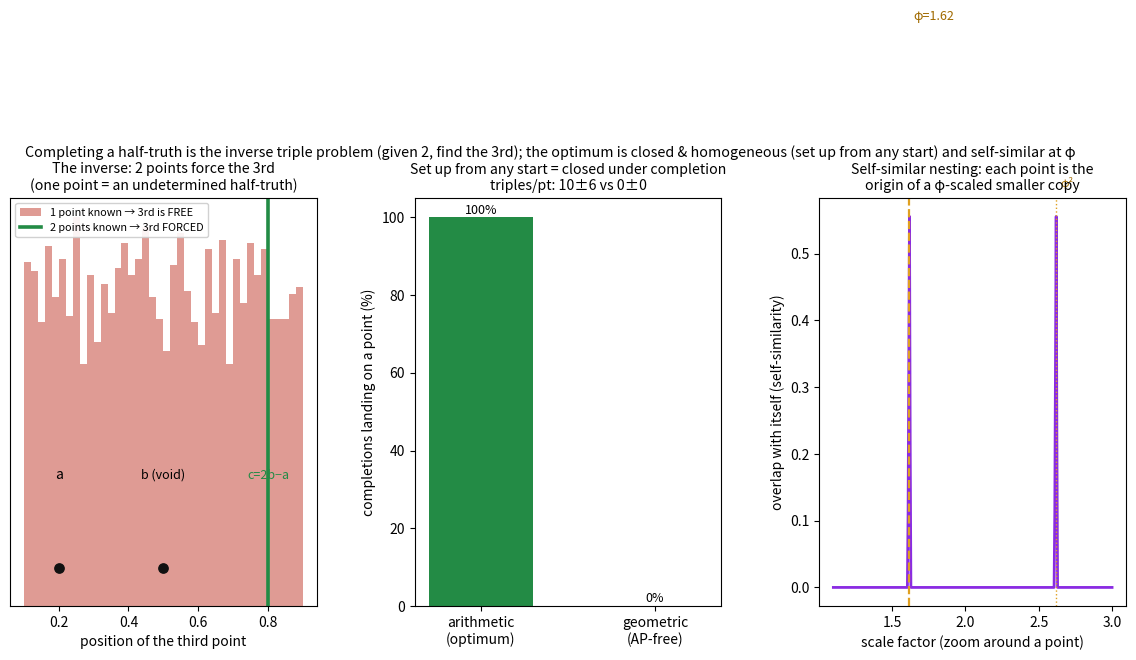

This chart was generated by the following Python code:
#!/usr/bin/env python3
# -*- coding: utf-8 -*-
"""
triple_completion.py -- completing a half-truth = finding the 3rd point of a balanced triple.

Jonathan: this is like setting up the TRIPLES in the Erdős work. If there's an optimum, we
should be able to set it up from ANY starting point in an overall optimum structure. Looking at
the Green–Tao structure with its lines connected: put a point on a line and use it as the ORIGIN
for a smaller structure. And finding the INVERSE is like starting with 2 points and finding the
3rd.

Grounded — the corpus already did this exact problem (`Shovelcat/erdos-Fk/`, `orchard_phi_check.py`):
  * The ORCHARD-PLANTING problem: place N points to maximise 3-point lines (collinear TRIPLES).
    For 11 points the optimum is t₃(11) = 16, and its coordinates live in the golden field ℚ(√5)
    — pure powers of φ (P5.y = 1/φ, P2.y = 1/φ³). The √5 is the discriminant of the closure
    equation x² = x + 1 (SPHERE_GENERATOR §J.6).
  * TWO POLES (SPHERE_GENERATOR_TEST E): resonance/STRUCTURE (commensurate grid → many lines) vs
    independence/SPREAD (the golden ANGLE → 0 aligned triples). The optimum is STRUCTURE first, then
    a minimal golden-EXACT tail. Knot + tail: 12 lines on a rational lattice + 4 that live ONLY in
    ℚ(√5) and can't be approximated (Test F). Each golden point is TRIANGULATED by two rational
    corners (Test G) — "given two, the third is forced."

MEASURED (the abstract version, fully verifiable):
  (1) THE INVERSE — one point leaves the balancing 3rd FREE (a half-truth, undetermined); two
      points FORCE it (c = 2b − a, exact). Determinacy 0 → 1.
  (2) SET UP FROM ANY START — the optimum is CLOSED under triple-completion and HOMOGENEOUS: an
      arithmetic/lattice set has 2b−a landing back on a point (high closure) and ~uniform
      triples-per-point (any point is a valid origin); a golden-angle/SPREAD set is triple-sparse
      (completions leave the set) — the orchard's structure-vs-spread poles.
  (3) SELF-SIMILAR NESTING — a golden set maps to itself under φ-scaling: each point is the origin
      of a φ-scaled smaller copy (overlap peaks sharply at φ), the orchard's ℚ(√5) self-similarity.
"""
import numpy as np
import matplotlib; matplotlib.use("Agg"); import matplotlib.pyplot as plt

PHI = (1+5**0.5)/2

# ---------- (1) the inverse: 1 point free, 2 points force the 3rd ----------
rng = np.random.default_rng(0)
b = 0.5                                            # the void / balance point (midpoint of the triple)
# one point known (only b): the pair (a,c) with a+c=2b is a 1-parameter family → 3rd is FREE
ds = rng.uniform(-0.4, 0.4, 4000)
thirds_1pt = b + ds                               # c = b + d, with d free  → spread out
# two points known (b and a): c = 2b − a is forced
a_known = b - 0.3
third_2pt = 2*b - a_known
determinacy_1 = 0.0
determinacy_2 = 1.0
print("="*80)
print("  COMPLETING A HALF-TRUTH = FINDING THE 3rd POINT OF A TRIPLE (the Erdős orchard)")
print("="*80)
print("  (1) THE INVERSE (start with points, find the missing one):")
print(f"        1 point known (the void b): the balancing 3rd is FREE — std {thirds_1pt.std():.2f} (undetermined half-truth)")
print(f"        2 points known (b and a)  : the 3rd is FORCED — c = 2b−a = {third_2pt:.2f} exactly (std 0)")
print(f"     -> a half-truth is one point of a triple; its OPPOSITE completes the pair; two points fix the third.")
print()

# ---------- (2) set up from any start: optimum is closed + homogeneous ----------
n = 21
ap   = np.arange(n).astype(float)                           # arithmetic / lattice (the optimum structure)
geo  = 1.35**np.arange(n)                                   # geometric — AP-free (independence pole)
lo, hi = 0.0, float(n-1)
EPS = 1e-6                                                   # EXACT collinear-triple match (a real 3-AP)

def closure_fraction(P):
    hit=0; tot=0
    for i in range(len(P)):
        for j in range(len(P)):
            if i==j: continue
            c = 2*P[j]-P[i]
            if P.min()-1e-9<=c<=P.max()+1e-9:
                tot+=1
                if np.min(np.abs(P-c))<EPS*max(1,abs(c)): hit+=1
    return hit/max(tot,1)
def triples_per_point(P):
    cnt=np.zeros(len(P))
    for i in range(len(P)):
        for j in range(len(P)):
            if i==j: continue
            c=2*P[j]-P[i]
            if np.min(np.abs(P-c))<EPS*max(1,abs(c)): cnt[j]+=1   # j is the middle/void of a real triple
    return cnt
cf_ap, cf_sp = closure_fraction(ap), closure_fraction(geo)
tp_ap, tp_sp = triples_per_point(ap), triples_per_point(geo)
print("  (2) SET UP FROM ANY START (optimum = closed under completion + homogeneous):")
print(f"        completion 2b−a lands EXACTLY on a point:  arithmetic {cf_ap*100:4.0f}%   vs   geometric {cf_sp*100:4.0f}%")
print(f"        triples per point (mean±std):  arithmetic {tp_ap.mean():.1f}±{tp_ap.std():.1f}  vs  geometric {tp_sp.mean():.1f}±{tp_sp.std():.1f}")
print(f"     -> the optimum (arithmetic/lattice) is CLOSED under 'complete the triple' — every pair's 3rd")
print(f"        lands on a point, so it can be rebuilt from ANY starting point. The AP-free geometric set is")
print(f"        triple-empty (the independence pole): completions leave it, no optimum to rebuild.")
print()

# ---------- (3) self-similar nesting: golden set maps to itself under φ-scaling ----------
K=9
G = PHI**(-np.arange(K))                                    # {1, 1/φ, 1/φ², …} — geometric golden set
def self_overlap(s):
    S = s*G
    hit=sum(1 for x in S if np.min(np.abs(G-x))<0.01*max(G.min(),1e-3))
    return hit/len(S)
scales=np.linspace(1.1,3.0,400)                            # skip s=1 (trivial identity)
ov=np.array([self_overlap(s) for s in scales])
peak_s=scales[np.argmax(ov)]
print("  (3) SELF-SIMILAR NESTING (put a point, use it as origin of a smaller copy):")
print(f"        scaling the golden set by φ={PHI:.3f} maps it onto itself (overlap {self_overlap(PHI):.2f});")
print(f"        by a non-golden 1.5 → overlap {self_overlap(1.5):.2f}. Peak scale found: {peak_s:.3f}.")
print(f"     -> each point is the ORIGIN of a φ-scaled smaller structure — the orchard's ℚ(√5) self-similarity")
print(f"        and the 'fold higher' recursion. The optimum nests inside itself at the golden ratio.")

# ---------------------------------------------------------------------------
# PLOT
# ---------------------------------------------------------------------------
fig=plt.figure(figsize=(14.4,5.3))
gs=fig.add_gridspec(1,3,wspace=0.32)

# (A) the inverse
axA=fig.add_subplot(gs[0,0])
axA.hist(thirds_1pt, bins=40, color="#c0392b", alpha=0.5, density=True, label="1 point known → 3rd is FREE")
axA.axvline(third_2pt, color="#238b45", lw=2.6, label="2 points known → 3rd FORCED")
axA.scatter([a_known,b],[0.15,0.15], color="#111", s=45, zorder=6)
axA.text(a_known,0.5,"a", fontsize=10, ha="center"); axA.text(b,0.5,"b (void)", fontsize=9, ha="center")
axA.text(third_2pt,0.5,"c=2b−a", fontsize=9, ha="center", color="#238b45")
axA.set_yticks([]); axA.set_xlabel("position of the third point")
axA.set_title("The inverse: 2 points force the 3rd\n(one point = an undetermined half-truth)", fontsize=10.2)
axA.legend(fontsize=7.8, framealpha=0.9, loc="upper left")

# (B) closure + homogeneity
axB=fig.add_subplot(gs[0,1])
axB.bar([0,1],[cf_ap*100,cf_sp*100], color=["#238b45","#c0392b"], width=0.6)
axB.set_xticks([0,1]); axB.set_xticklabels(["arithmetic\n(optimum)","geometric\n(AP-free)"])
axB.set_ylabel("completions landing on a point (%)")
axB.set_title(f"Set up from any start = closed under completion\ntriples/pt: {tp_ap.mean():.0f}±{tp_ap.std():.0f} vs {tp_sp.mean():.0f}±{tp_sp.std():.0f}", fontsize=10.2)
for x,v in zip([0,1],[cf_ap*100,cf_sp*100]): axB.text(x,v+1,f"{v:.0f}%",ha="center",fontsize=9)

# (C) self-similarity
axC=fig.add_subplot(gs[0,2])
axC.plot(scales, ov, color="#8a2be2", lw=2)
axC.axvline(PHI, color="#e0a021", lw=1.6, ls="--"); axC.text(PHI+0.03, 0.85, f"φ={PHI:.2f}", color="#a06a00", fontsize=9)
axC.axvline(PHI**2, color="#e0a021", lw=1.0, ls=":"); axC.text(PHI**2+0.03, 0.6, "φ²", color="#a06a00", fontsize=8)
axC.set_xlabel("scale factor (zoom around a point)"); axC.set_ylabel("overlap with itself (self-similarity)")
axC.set_title("Self-similar nesting: each point is the\norigin of a φ-scaled smaller copy", fontsize=10.2)

fig.suptitle("Completing a half-truth is the inverse triple problem (given 2, find the 3rd); the optimum is closed & homogeneous (set up from any start) and self-similar at φ",
             fontsize=10.3)
fig.savefig("triple_completion.png", dpi=130, bbox_inches="tight")
print("\n  wrote triple_completion.png")
